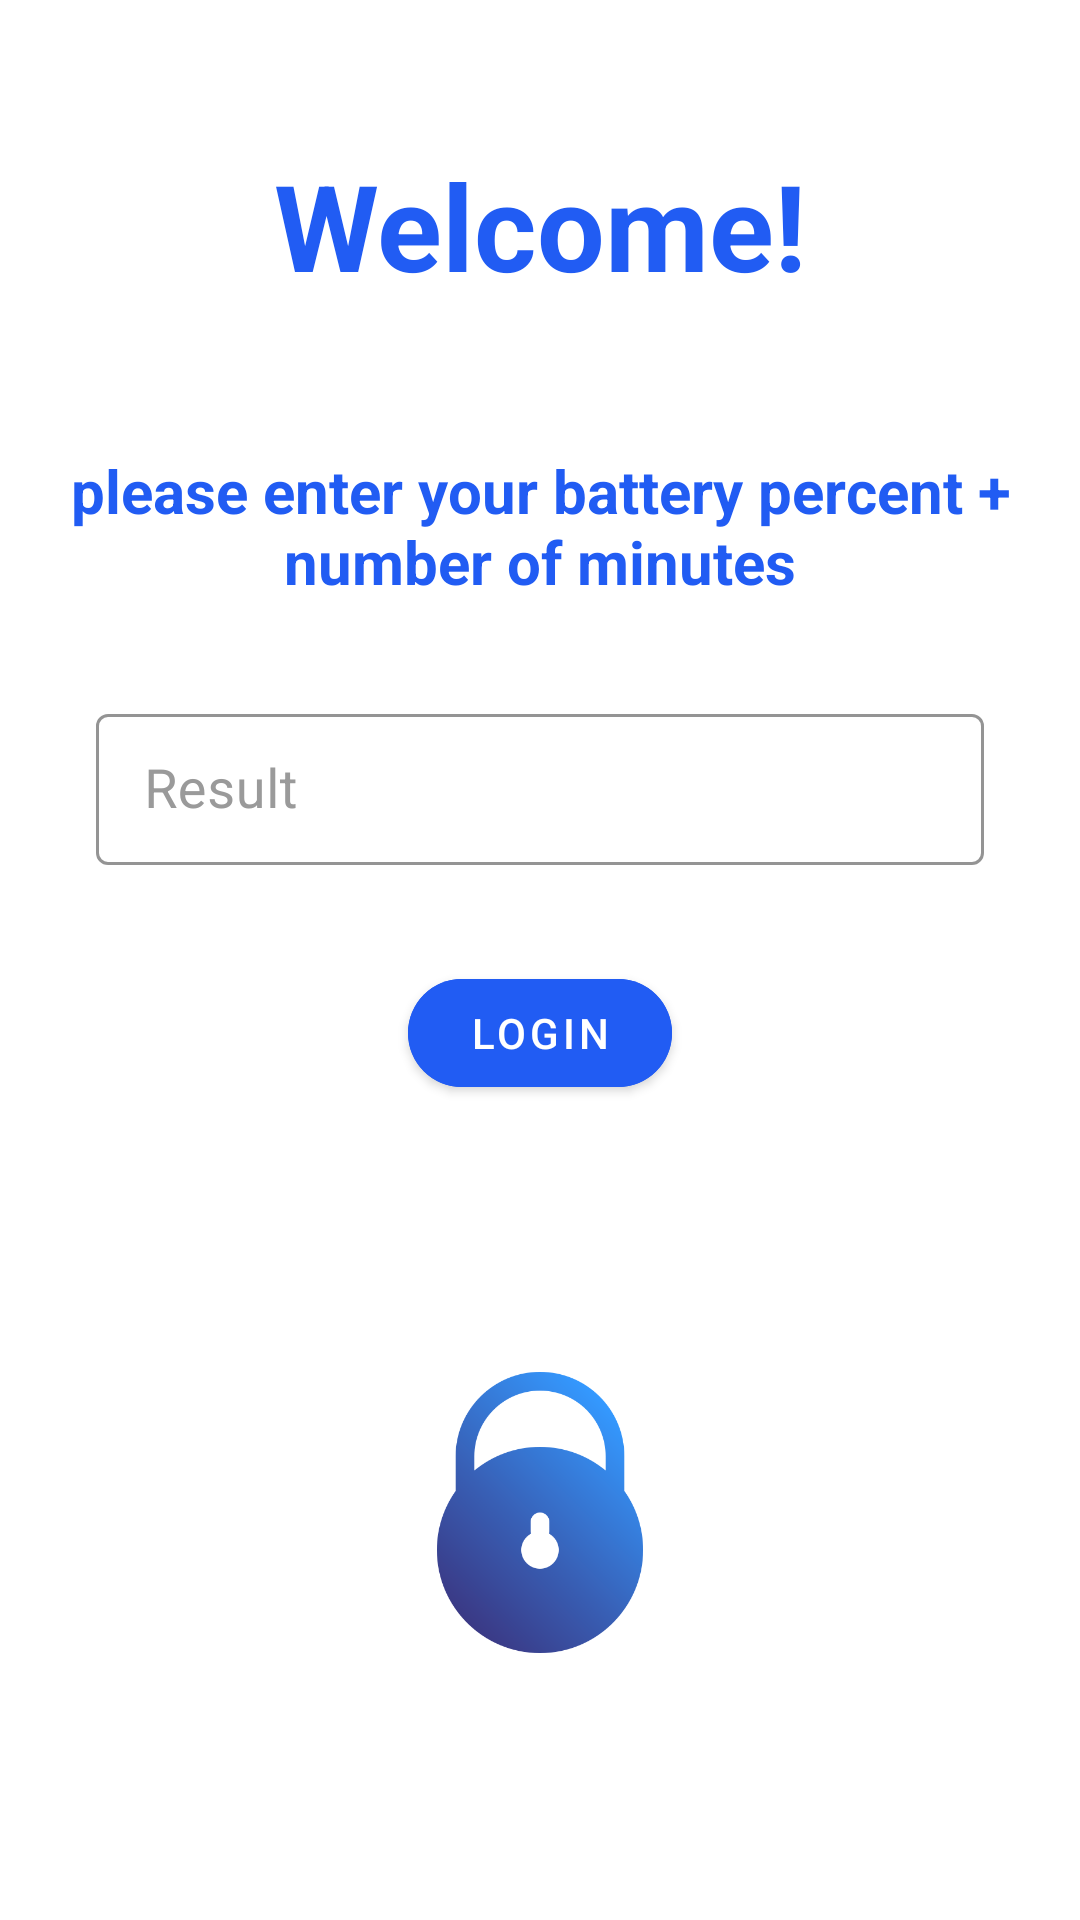

Reconstruct the res/layout file that produces this screen, plus the resources it refers to.
<!-- AndroidManifest.xml: application theme Theme.LoginButton -->
<!-- res/layout/activity_main.xml -->
<?xml version="1.0" encoding="utf-8"?>
<RelativeLayout
    xmlns:android="http://schemas.android.com/apk/res/android"
    xmlns:app="http://schemas.android.com/apk/res-auto"
    xmlns:tools="http://schemas.android.com/tools"
    android:layout_width="match_parent"
    android:layout_height="match_parent"
    tools:context=".MainActivity">

    <TextView
        android:id="@+id/main_LBL_title"
        android:layout_width="match_parent"
        android:layout_height="150dp"
        android:gravity="center"
        android:text="Welcome!"
        android:textColor="#215CF3"
        android:textSize="40dp"
        android:textStyle="bold" />
    <TextView
        android:id="@+id/main_LBL_inst"
        android:layout_width="match_parent"
        android:layout_height="wrap_content"
        android:gravity="center"
        android:layout_below="@+id/main_LBL_title"
        android:text="please enter your battery percent + number of minutes"
        android:textColor="#215CF3"
        android:textSize="20dp"
        android:textStyle="bold" />

    <com.google.android.material.textfield.TextInputLayout
        android:id="@+id/main_EDT_name"
        style="@style/Widget.MaterialComponents.TextInputLayout.OutlinedBox.Dense"
        android:layout_width="match_parent"
        android:layout_height="wrap_content"
        android:layout_below="@+id/main_LBL_inst"
        android:layout_marginStart="32dp"
        android:layout_marginTop="32dp"
        android:layout_marginEnd="32dp"
        android:layout_marginBottom="32dp"
        android:background="@color/white"
        android:hint="Result"
        android:textColorHint="#9A9A9A"
        app:boxStrokeColor="@color/black">

        <com.google.android.material.textfield.TextInputEditText
            android:id="@+id/editText"
            android:layout_width="match_parent"
            android:layout_height="match_parent"
            android:ems="10"
            android:inputType="number"
            android:shadowColor="@color/black"
            android:textColor="@color/black"
            android:textSize="18dp" />
        <TextView
            android:id="@+id/login_error"
            android:layout_width="match_parent"
            android:layout_height="wrap_content"
            android:layout_below="@+id/main_EDT_name"
            android:text="Please try again"
            android:textSize="20dp"
            android:textColor="#BD0D0D"
            android:gravity="center"
            android:visibility="gone"/>


    </com.google.android.material.textfield.TextInputLayout>

    <com.google.android.material.button.MaterialButton
        android:id="@+id/main_BTN"
        android:layout_width="wrap_content"
        android:layout_height="wrap_content"
        android:layout_below="@+id/main_EDT_name"
        android:layout_centerInParent="true"
        android:backgroundTint="#215CF3"
        android:text="Login"
        app:cornerRadius="20dp" />

    <ImageView
        android:layout_width="100dp"
        android:layout_height="wrap_content"
        android:layout_below="@+id/main_BTN"
        android:src="@drawable/locked"
        android:layout_centerInParent="true"/>

</RelativeLayout>
<!-- resources referenced by this layout -->
<resources>
  <!-- drawable locked: png bitmap (drawable, 25393 bytes) -->
  <style name="Theme.LoginButton" parent="Theme.MaterialComponents.DayNight.DarkActionBar">
          
          <item name="colorPrimary">@color/purple_500</item>
          <item name="colorPrimaryVariant">@color/purple_700</item>
          <item name="colorOnPrimary">@color/white</item>
          
          <item name="colorSecondary">@color/teal_200</item>
          <item name="colorSecondaryVariant">@color/teal_700</item>
          <item name="colorOnSecondary">@color/black</item>
          
          <item name="android:statusBarColor" tools:targetApi="l">?attr/colorPrimaryVariant</item>
          
      </style>
  <!-- not gathered from this repository: default colours our renderer supplied (Android Studio template values) -->
  <color name="purple_500">#FF6200EE</color>
  <color name="purple_700">#FF3700B3</color>
  <color name="teal_200">#FF03DAC5</color>
  <color name="teal_700">#FF018786</color>
  <color name="black">#FF000000</color>
  <color name="white">#FFFFFFFF</color>
</resources>
